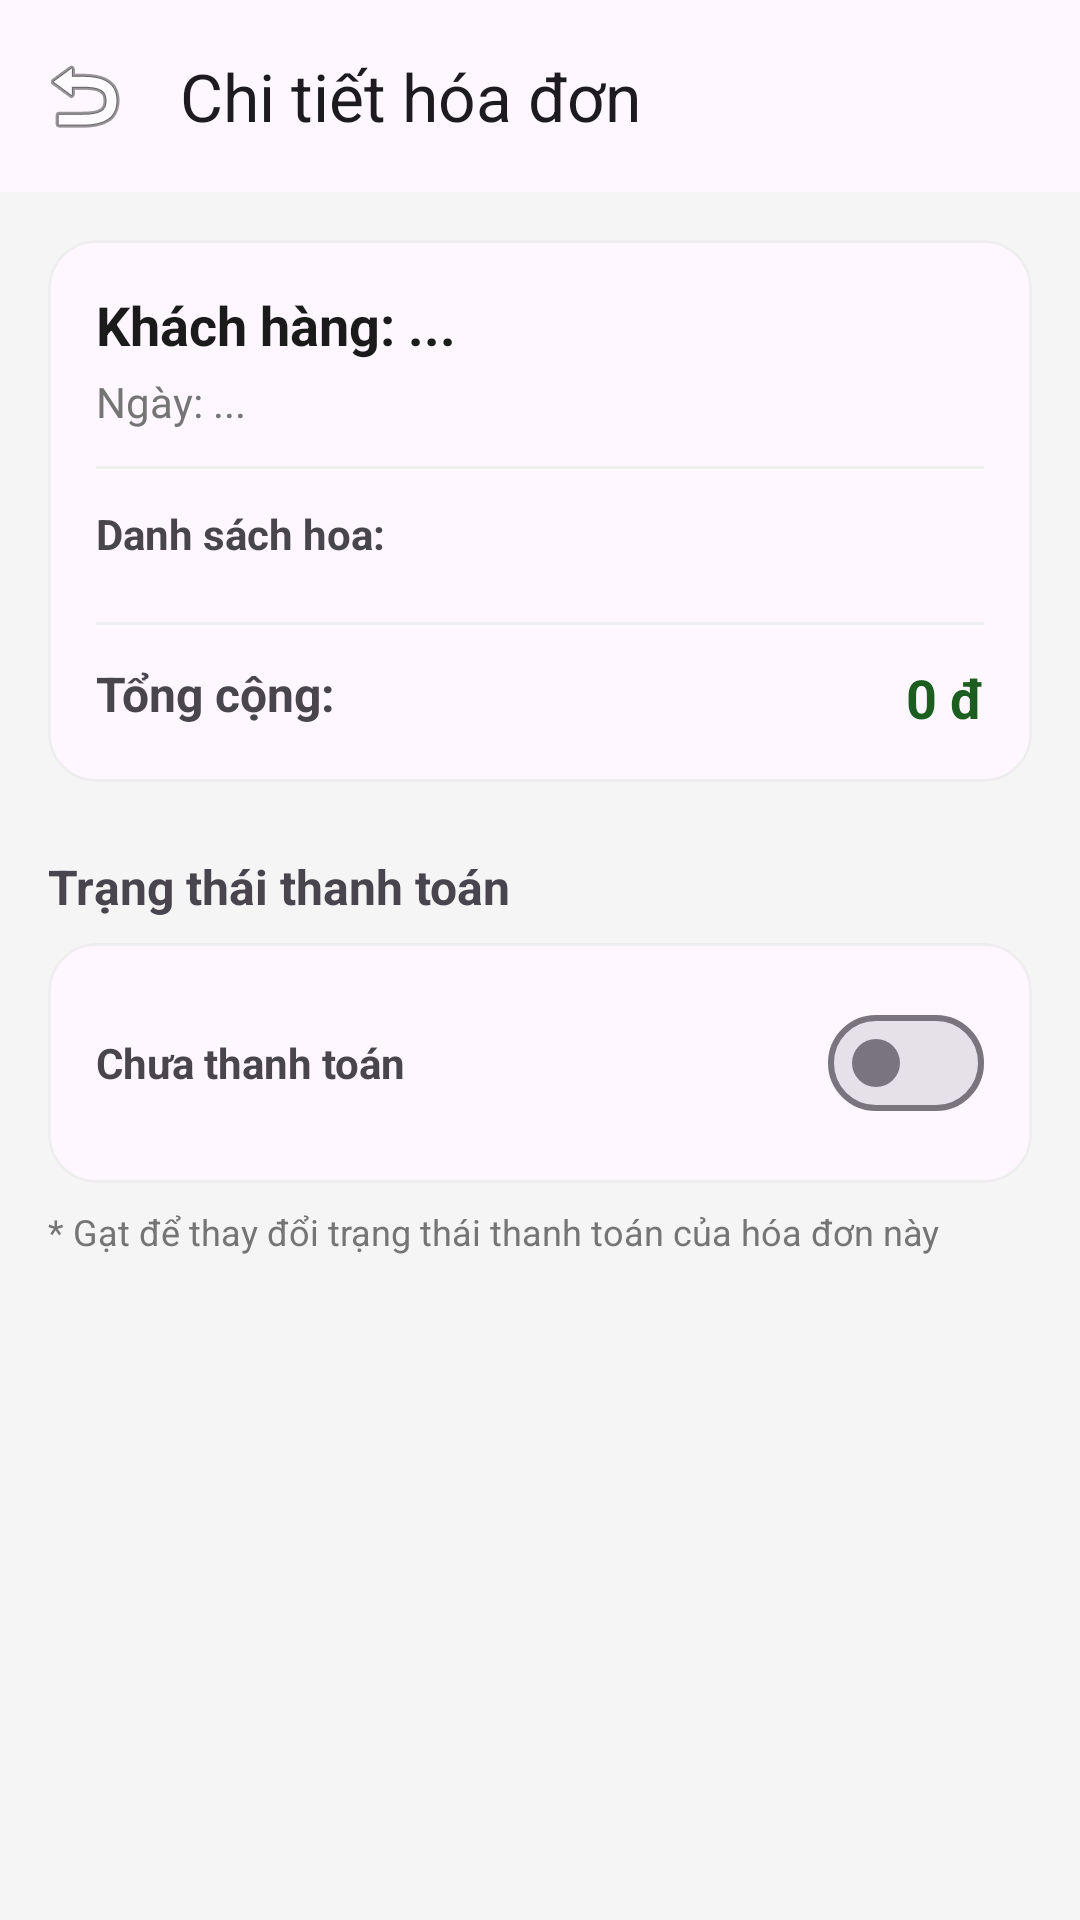

Produce the Android XML layout that renders to this screen, including the resource entries it uses.
<!-- AndroidManifest.xml: activity theme Theme.QuanLyKho -->
<!-- res/layout/activity_invoice_detail.xml -->
<?xml version="1.0" encoding="utf-8"?>
<androidx.coordinatorlayout.widget.CoordinatorLayout xmlns:android="http://schemas.android.com/apk/res/android"
    xmlns:app="http://schemas.android.com/apk/res-auto"
    android:layout_width="match_parent"
    android:layout_height="match_parent"
    android:background="@color/background">

    <com.google.android.material.appbar.AppBarLayout
        android:layout_width="match_parent"
        android:layout_height="wrap_content">
        <com.google.android.material.appbar.MaterialToolbar
            android:id="@+id/toolbar"
            android:layout_width="match_parent"
            android:layout_height="?attr/actionBarSize"
            app:title="Chi tiết hóa đơn"
            app:navigationIcon="@android:drawable/ic_menu_revert" />
    </com.google.android.material.appbar.AppBarLayout>

    <androidx.core.widget.NestedScrollView
        android:layout_width="match_parent"
        android:layout_height="match_parent"
        app:layout_behavior="@string/appbar_scrolling_view_behavior">

        <LinearLayout
            android:layout_width="match_parent"
            android:layout_height="wrap_content"
            android:orientation="vertical"
            android:padding="16dp">

            <com.google.android.material.card.MaterialCardView
                android:layout_width="match_parent"
                android:layout_height="wrap_content"
                app:cardCornerRadius="16dp"
                app:cardElevation="0dp"
                app:strokeWidth="1dp"
                app:strokeColor="@color/divider">

                <LinearLayout
                    android:layout_width="match_parent"
                    android:layout_height="wrap_content"
                    android:orientation="vertical"
                    android:padding="16dp">

                    <TextView
                        android:id="@+id/tvDetailCustomer"
                        android:layout_width="wrap_content"
                        android:layout_height="wrap_content"
                        android:text="Khách hàng: ..."
                        android:textSize="18sp"
                        android:textStyle="bold"
                        android:textColor="@color/onBackground"/>

                    <TextView
                        android:id="@+id/tvDetailDate"
                        android:layout_width="wrap_content"
                        android:layout_height="wrap_content"
                        android:layout_marginTop="4dp"
                        android:text="Ngày: ..."
                        android:textColor="@color/text_secondary"/>

                    <View
                        android:layout_width="match_parent"
                        android:layout_height="1dp"
                        android:background="@color/divider"
                        android:layout_marginVertical="12dp"/>

                    <TextView
                        android:layout_width="wrap_content"
                        android:layout_height="wrap_content"
                        android:text="Danh sách hoa:"
                        android:textStyle="bold"
                        android:textSize="14sp"/>

                    <LinearLayout
                        android:id="@+id/layoutItemsContainer"
                        android:layout_width="match_parent"
                        android:layout_height="wrap_content"
                        android:orientation="vertical"
                        android:layout_marginTop="8dp"/>

                    <View
                        android:layout_width="match_parent"
                        android:layout_height="1dp"
                        android:background="@color/divider"
                        android:layout_marginVertical="12dp"/>

                    <RelativeLayout
                        android:layout_width="match_parent"
                        android:layout_height="wrap_content">
                        <TextView
                            android:layout_width="wrap_content"
                            android:layout_height="wrap_content"
                            android:text="Tổng cộng:"
                            android:textSize="16sp"
                            android:textStyle="bold"/>
                        <TextView
                            android:id="@+id/tvDetailTotal"
                            android:layout_width="wrap_content"
                            android:layout_height="wrap_content"
                            android:layout_alignParentEnd="true"
                            android:text="0 đ"
                            android:textSize="18sp"
                            android:textStyle="bold"
                            android:textColor="@color/primary"/>
                    </RelativeLayout>
                </LinearLayout>
            </com.google.android.material.card.MaterialCardView>

            <TextView
                android:layout_width="wrap_content"
                android:layout_height="wrap_content"
                android:layout_marginTop="24dp"
                android:text="Trạng thái thanh toán"
                android:textStyle="bold"
                android:textSize="16sp"/>

            <com.google.android.material.card.MaterialCardView
                android:layout_width="match_parent"
                android:layout_height="wrap_content"
                android:layout_marginTop="8dp"
                app:cardCornerRadius="16dp"
                app:cardElevation="0dp"
                app:strokeWidth="1dp"
                app:strokeColor="@color/divider">

                <LinearLayout
                    android:layout_width="match_parent"
                    android:layout_height="wrap_content"
                    android:orientation="horizontal"
                    android:padding="16dp"
                    android:gravity="center_vertical">

                    <TextView
                        android:id="@+id/tvStatusLabel"
                        android:layout_width="0dp"
                        android:layout_weight="1"
                        android:layout_height="wrap_content"
                        android:text="Chưa thanh toán"
                        android:textStyle="bold"/>

                    <com.google.android.material.materialswitch.MaterialSwitch
                        android:id="@+id/switchPaymentStatus"
                        android:layout_width="wrap_content"
                        android:layout_height="wrap_content" />
                </LinearLayout>
            </com.google.android.material.card.MaterialCardView>

            <TextView
                android:layout_width="match_parent"
                android:layout_height="wrap_content"
                android:layout_marginTop="8dp"
                android:text="* Gạt để thay đổi trạng thái thanh toán của hóa đơn này"
                android:textSize="12sp"
                android:textColor="@color/text_secondary"
                android:fontStyle="italic"/>

        </LinearLayout>
    </androidx.core.widget.NestedScrollView>

</androidx.coordinatorlayout.widget.CoordinatorLayout>
<!-- resources referenced by this layout -->
<resources>
  <color name="background">#F5F5F5</color>
  <color name="divider">#EEEEEE</color>
  <color name="onBackground">#1B1B1B</color>
  <color name="primary">#1B5E20</color>
  <color name="text_secondary">#757575</color>
  <style name="Theme.QuanLyKho" parent="Base.Theme.QuanLyKho" />
  <style name="Base.Theme.QuanLyKho" parent="Theme.Material3.DayNight.NoActionBar">
          
          <item name="colorPrimary">@color/primary</item>
          <item name="colorOnPrimary">@color/onPrimary</item>
          <item name="colorPrimaryContainer">@color/primaryContainer</item>
          <item name="colorOnPrimaryContainer">@color/onPrimaryContainer</item>
          <item name="colorSecondary">@color/secondary</item>
          <item name="colorOnSecondary">@color/onSecondary</item>
          <item name="android:statusBarColor">@color/primary</item>
          <item name="android:windowBackground">@color/background</item>
      </style>
  <color name="onPrimary">#FFFFFF</color>
  <color name="primaryContainer">#C8E6C9</color>
  <color name="onPrimaryContainer">#002107</color>
  <color name="secondary">#2E7D32</color>
  <color name="onSecondary">#FFFFFF</color>
</resources>
